Photos from the image-classification dataset "new-dataset" in the GitHub repository renyuan-fei/CV. Its 3 classes are: paper, rock, scissors.

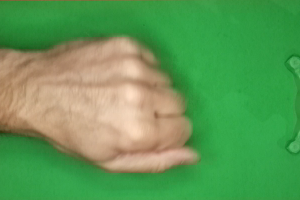
Label: rock

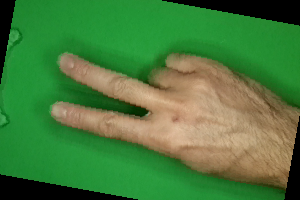
Label: scissors

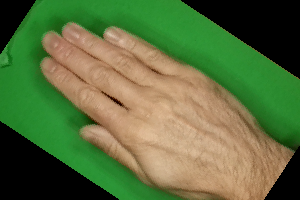
Label: paper

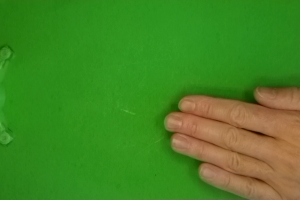
Label: paper

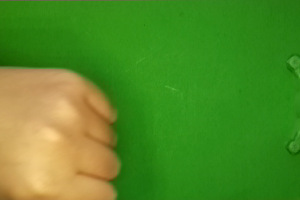
Label: rock

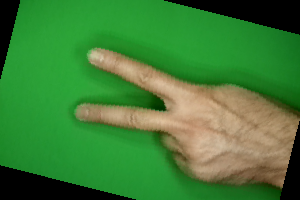
Label: scissors
